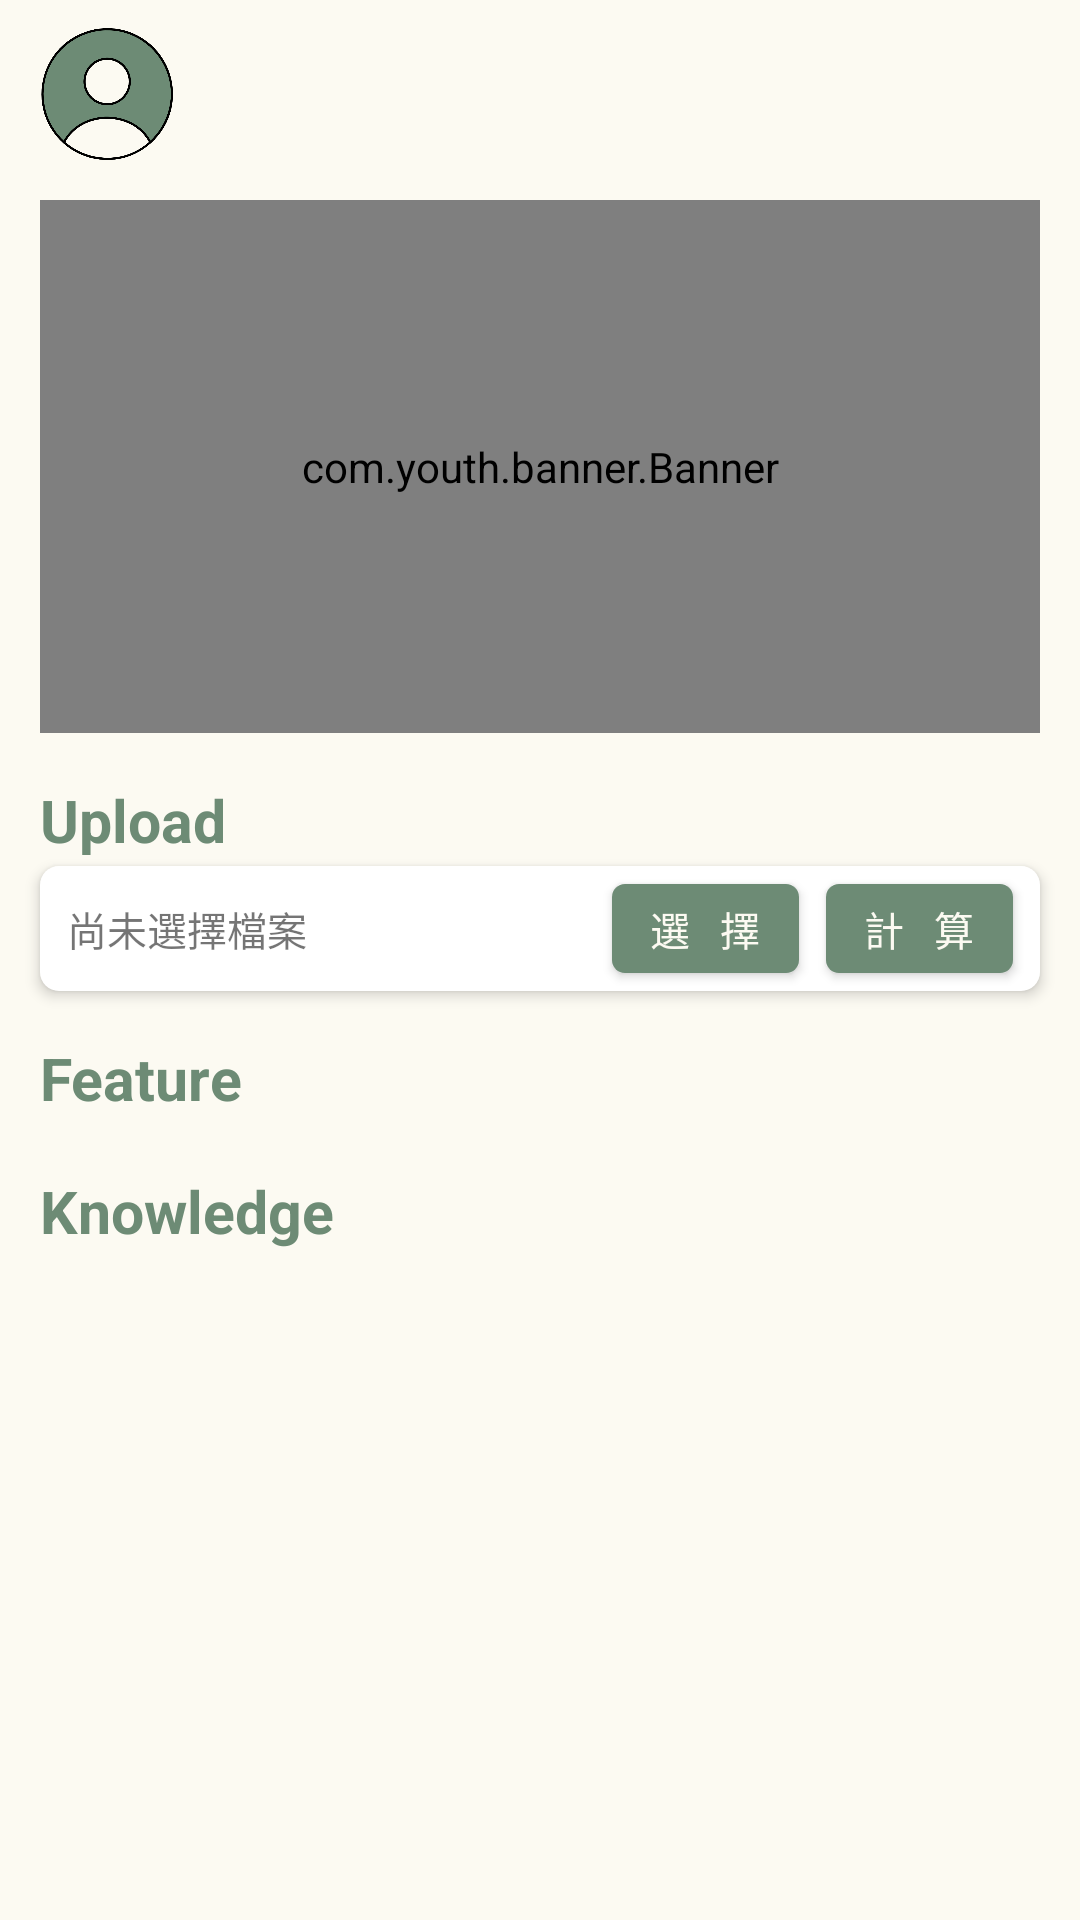

The Android layout XML behind this screen, and the referenced resources:
<!-- AndroidManifest.xml: application theme Theme.MyApplication -->
<!-- res/layout/fragment_home_page.xml -->
<?xml version="1.0" encoding="utf-8"?>
<LinearLayout xmlns:android="http://schemas.android.com/apk/res/android"
    xmlns:app="http://schemas.android.com/apk/res-auto"
    xmlns:tools="http://schemas.android.com/tools"
    tools:context=".Fragment.HomePage"
    android:layout_width="match_parent"
    android:layout_height="match_parent"
    android:background="@color/shironeri"
    android:orientation="vertical">

    <ScrollView
        android:id="@+id/scroll_homepage"
        android:layout_width="match_parent"
        android:layout_height="match_parent">

        <LinearLayout
            android:layout_width="match_parent"
            android:layout_height="wrap_content"
            android:orientation="vertical">

            <ImageButton
                android:layout_width="@dimen/dp_50"
                android:layout_height="@dimen/dp_50"
                android:layout_marginStart="@dimen/dp_15"
                android:layout_marginTop="@dimen/dp_10"
                android:background="@null"
                android:backgroundTint="@null"
                android:scaleType="fitXY"
                app:srcCompat="@drawable/ic" />

            <com.youth.banner.Banner
                android:id="@+id/banner"
                android:layout_width="match_parent"
                android:layout_height="@dimen/dp_200"
                android:layout_margin="@dimen/dp_15" />

            <RelativeLayout
                android:layout_width="match_parent"
                android:layout_height="@dimen/dp_35"
                android:layout_marginStart="@dimen/dp_15"
                android:layout_marginEnd="@dimen/dp_15">

                <TextView
                    android:layout_width="wrap_content"
                    android:layout_height="wrap_content"
                    android:layout_alignParentStart="true"
                    android:layout_centerVertical="true"

                    android:text="Upload"
                    android:textColor="@color/green"
                    android:textSize="@dimen/sp_22"
                    android:textStyle="bold" />

            </RelativeLayout>

            <LinearLayout
                android:layout_width="match_parent"
                android:layout_height="wrap_content"
                android:layout_marginStart="@dimen/dp_15"
                android:layout_marginEnd="@dimen/dp_15"
                android:background="@drawable/background_shadow"
                android:backgroundTint="@color/white"
                android:elevation="@dimen/dp_3"
                android:orientation="vertical">

                <RelativeLayout
                    android:layout_width="match_parent"
                    android:layout_height="wrap_content"
                    android:layout_marginTop="@dimen/dp_2"
                    android:layout_marginBottom="@dimen/dp_2"
                    android:orientation="horizontal">

                    <TextView
                        android:id="@+id/txt_filename"
                        android:layout_width="wrap_content"
                        android:layout_height="wrap_content"
                        android:layout_centerVertical="true"
                        android:layout_marginStart="@dimen/dp_10"
                        android:fontFamily="@font/glowsanssc_condensed_book"
                        android:text="尚未選擇檔案"
                        android:textSize="@dimen/sp_15" />

                    <Button
                        android:id="@+id/btn_choose"
                        android:layout_width="@dimen/dp_70"
                        android:layout_height="wrap_content"
                        android:layout_marginTop="@dimen/dp_5"
                        android:layout_marginBottom="@dimen/dp_5"
                        android:layout_marginEnd="@dimen/dp_10"
                        android:layout_toLeftOf="@+id/btn_count"
                        android:padding="5dp"
                        android:text="選   擇"
                        android:textSize="@dimen/sp_15"
                        android:textColor="@color/shironeri"
                        android:fontFamily="@font/glowsanssc_condensed_book"
                        android:background="@drawable/background_button2"
                        android:minHeight="0dp"/>

                    <Button
                        android:id="@+id/btn_count"
                        android:layout_width="@dimen/dp_70"
                        android:layout_height="wrap_content"
                        android:layout_alignParentEnd="true"
                        android:layout_marginTop="@dimen/dp_5"
                        android:layout_marginBottom="@dimen/dp_5"
                        android:layout_marginEnd="@dimen/dp_10"
                        android:padding="5dp"
                        android:text="計   算"
                        android:textSize="@dimen/sp_15"
                        android:textColor="@color/shironeri"
                        android:fontFamily="@font/glowsanssc_condensed_book"
                        android:background="@drawable/background_button2"
                        android:minHeight="0dp"/>

                </RelativeLayout>

            </LinearLayout>

            <RelativeLayout
                android:layout_width="match_parent"
                android:layout_height="@dimen/dp_35"
                android:layout_marginStart="@dimen/dp_15"
                android:layout_marginTop="@dimen/dp_15"
                android:layout_marginEnd="@dimen/dp_15"
                android:orientation="horizontal">

                <TextView
                    android:layout_width="wrap_content"
                    android:layout_height="wrap_content"
                    android:layout_alignParentStart="true"
                    android:layout_centerVertical="true"

                    android:text="Feature"
                    android:textColor="@color/green"
                    android:textSize="@dimen/sp_22"
                    android:textStyle="bold" />
            </RelativeLayout>

            <LinearLayout
                android:layout_width="match_parent"
                android:layout_height="wrap_content"
                android:layout_marginStart="@dimen/dp_15"
                android:layout_marginEnd="@dimen/dp_15"
                android:background="@null"
                android:orientation="vertical">

                <androidx.recyclerview.widget.RecyclerView
                    android:id="@+id/recycler_feature"
                    android:layout_width="match_parent"
                    android:layout_height="match_parent" />

            </LinearLayout>

            <RelativeLayout
                android:layout_width="match_parent"
                android:layout_height="@dimen/dp_35"
                android:layout_marginStart="@dimen/dp_15"
                android:layout_marginTop="@dimen/dp_15"
                android:layout_marginEnd="@dimen/dp_15"
                android:orientation="horizontal">

                <TextView
                    android:layout_width="wrap_content"
                    android:layout_height="wrap_content"
                    android:layout_alignParentStart="true"
                    android:layout_centerVertical="true"

                    android:text="Knowledge"
                    android:textColor="@color/green"
                    android:textSize="@dimen/sp_22"
                    android:textStyle="bold" />

            </RelativeLayout>

            <ImageView
                android:layout_width="wrap_content"
                android:layout_height="wrap_content"
                android:layout_gravity="center"
                android:layout_marginStart="@dimen/dp_15"
                android:layout_marginEnd="@dimen/dp_15"
                android:scaleType="fitXY"/>

        </LinearLayout>

    </ScrollView>

</LinearLayout>
<!-- resources referenced by this layout -->
<resources>
  <color name="green">#6D8B75</color>
  <color name="shironeri">#FCFAF2</color>
  <color name="white">#FFFFFFFF</color>
  <dimen name="dp_10">10dp</dimen>
  <dimen name="dp_15">15dp</dimen>
  <dimen name="dp_2">2dp</dimen>
  <dimen name="dp_200">200dp</dimen>
  <dimen name="dp_3">3dp</dimen>
  <dimen name="dp_35">35dp</dimen>
  <dimen name="dp_5">5dp</dimen>
  <dimen name="dp_50">50dp</dimen>
  <dimen name="dp_70">70dp</dimen>
  <dimen name="sp_15">15sp</dimen>
  <dimen name="sp_22">22sp</dimen>
  <!-- drawable background_button2 (drawable) -->
  <?xml version="1.0" encoding="utf-8"?>
  <shape xmlns:android="http://schemas.android.com/apk/res/android"
      android:shape="rectangle">
  
      <solid android:color="@color/green"/>
      <corners android:radius="@dimen/dp_5"/>
  
  </shape>
  <!-- drawable background_shadow (drawable) -->
  <?xml version="1.0" encoding="utf-8"?>
  <shape xmlns:android="http://schemas.android.com/apk/res/android">
      <solid android:color="#ffffff"/>
      <corners android:radius="@dimen/dp_7"/>
  </shape>
  <!-- drawable ic: png bitmap (drawable, 12160 bytes) -->
  <style name="Theme.MyApplication" parent="Theme.MaterialComponents.DayNight.NoActionBar.Bridge">
          
          <item name="colorPrimary">@color/green</item>
          <item name="colorPrimaryVariant">@color/green</item>
          <item name="colorOnPrimary">@color/white</item>
          
          <item name="colorSecondary">@color/teal_200</item>
          <item name="colorSecondaryVariant">@color/teal_700</item>
          <item name="colorOnSecondary">@color/black</item>
          
          <item name="android:statusBarColor">?attr/colorPrimaryVariant</item>
          
          <item name="android:actionMenuTextColor">@color/yellow</item>
          <item name="itemTextAppearance">@color/yellow</item>
          <item name="android:windowEnterTransition">@android:transition/slide_top</item>
          <item name="android:windowExitTransition">@android:transition/slide_bottom</item>
          <item name="android:windowReenterTransition">@android:transition/slide_top</item>
          <item name="android:windowReturnTransition">@android:transition/slide_bottom</item>
      </style>
  <dimen name="dp_7">7dp</dimen>
  <color name="teal_200">#FF03DAC5</color>
  <color name="teal_700">#FF018786</color>
  <color name="black">#FF000000</color>
  <color name="yellow">#F2E5CC</color>
</resources>
